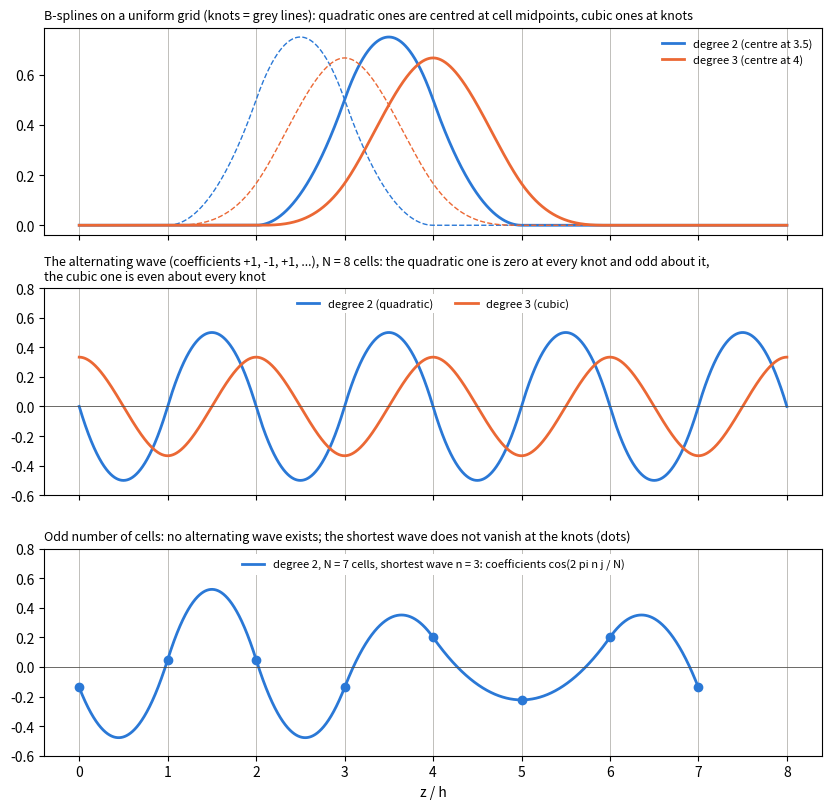

This chart was generated by the following Python code:
"""Figure for the note: quadratic and cubic periodic B-splines on a uniform grid, the alternating ("shortest") wave in
both spaces, and the shortest wave for an odd number of cells. Also prints the numbers quoted in the note."""
import os

import matplotlib

matplotlib.use("Agg")
import matplotlib.pyplot as plt
import numpy as np
from scipy.interpolate import BSpline


def periodic_basis(p, N):
    def f(x, j):  # B-spline j of degree p on the knots j, ..., j + p + 1, wrapped periodically (period N)
        b = BSpline.basis_element(np.arange(j, j + p + 2, dtype=float), extrapolate=False)
        return sum(np.nan_to_num(b(x + s)) for s in (-N, 0, N))

    return f


N = 8
x = np.linspace(0, N, 4001)
C = {2: "#2a78d6", 3: "#eb6834"}
fig, ax = plt.subplots(3, 1, figsize=(8.5, 8.2), sharex=True)
for p in (2, 3):
    B = periodic_basis(p, N)
    for j in (1, 2):
        ax[0].plot(x, B(x, j), color=C[p], lw=2 if j == 2 else 1, ls="-" if j == 2 else "--",
                   label=f"degree {p} (centre at {j + (p + 1) / 2:g})" if j == 2 else None)
    alt = sum((-1) ** j * B(x, j) for j in range(N))
    ax[1].plot(x, alt, color=C[p], lw=2, label=f"degree {p}" + (" (quadratic)" if p == 2 else " (cubic)"))
    k = (N - 1) / 2 / (N - 1)  # for the odd-N panel below
for kn in range(N + 1):
    for a in ax:
        a.axvline(kn, color="#b5b4af", lw=0.6, zorder=0)
ax[0].set_title("B-splines on a uniform grid (knots = grey lines): quadratic ones are centred at cell midpoints,"
                " cubic ones at knots", fontsize=9, loc="left")
ax[0].legend(frameon=False, fontsize=8)
ax[1].set_title("The alternating wave (coefficients +1, -1, +1, ...), N = 8 cells: the quadratic one is zero at every"
                " knot and odd about it,\nthe cubic one is even about every knot", fontsize=9, loc="left")
ax[1].legend(frameon=True, fontsize=8, loc="upper center", ncol=2, framealpha=1, edgecolor="none"); ax[1].set_ylim(-0.6, 0.8)
ax[1].axhline(0, color="#52514e", lw=0.6)
# odd N: shortest wave n = (N-1)/2
No = 7
xo = np.linspace(0, No, 4001)
B2 = periodic_basis(2, No)
n = (No - 1) // 2
q = sum(np.cos(2 * np.pi * n * j / No) * B2(xo, j) for j in range(No))
ax[2].plot(xo, q, color=C[2], lw=2, label=f"degree 2, N = {No} cells, shortest wave n = {n}: coefficients cos(2 pi n j / N)")
ax[2].plot(np.arange(No + 1), [sum(np.cos(2 * np.pi * n * j / No) * B2(np.array([kk + 0.0]), j)[0] for j in range(No))
                               for kk in range(No + 1)], "o", color=C[2])
ax[2].axhline(0, color="#52514e", lw=0.6)
ax[2].set_title(f"Odd number of cells: no alternating wave exists; the shortest wave does not vanish at the knots (dots)",
                fontsize=9, loc="left")
ax[2].legend(frameon=True, fontsize=8, loc="upper center", framealpha=1, edgecolor="none"); ax[2].set_ylim(-0.6, 0.8)
ax[2].set_xlabel("z / h")
fig.tight_layout()
fig.savefig(os.path.join(os.environ.get("STUDY_RUNS", "."), "splines_parity.png"), dpi=150)

# numbers: alternating quadratic at knots, and its L2 product with cubic B-splines
B2, B3 = periodic_basis(2, N), periodic_basis(3, N)
alt2 = sum((-1) ** j * B2(x, j) for j in range(N))
print("max |alt quadratic at knots| =", max(abs(sum((-1) ** j * B2(np.array([kk + 0.0]), j)[0] for j in range(N)))
                                         for kk in range(N)))
print("max |int alt quadratic * B3_j| =", max(abs(np.trapezoid(alt2 * B3(x, j), x)) for j in range(N)))
